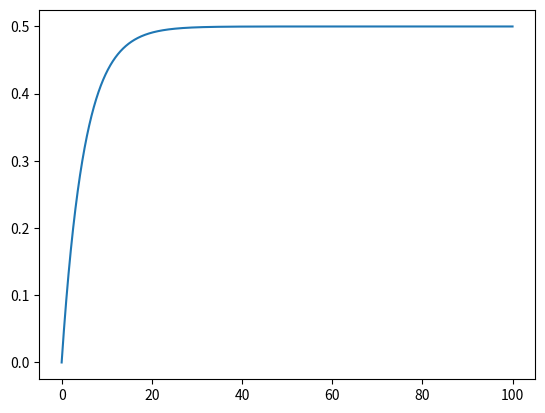

The script that saved this image:
import numpy as np
from scipy.integrate import odeint
import matplotlib.pyplot as plt

#УСКОРЕНИЕ ЛОКОМОТИВА

t = np.arange(0, 100, 0.01)

def radio_fun(v, t):
  F = b - k*v
  dvdt = F/m
  return dvdt

v_0 = 0
b = 1
k = 2
m = 10
solve = odeint(radio_fun, v_0, t)

plt.plot(t, solve[:,0])
plt.show()